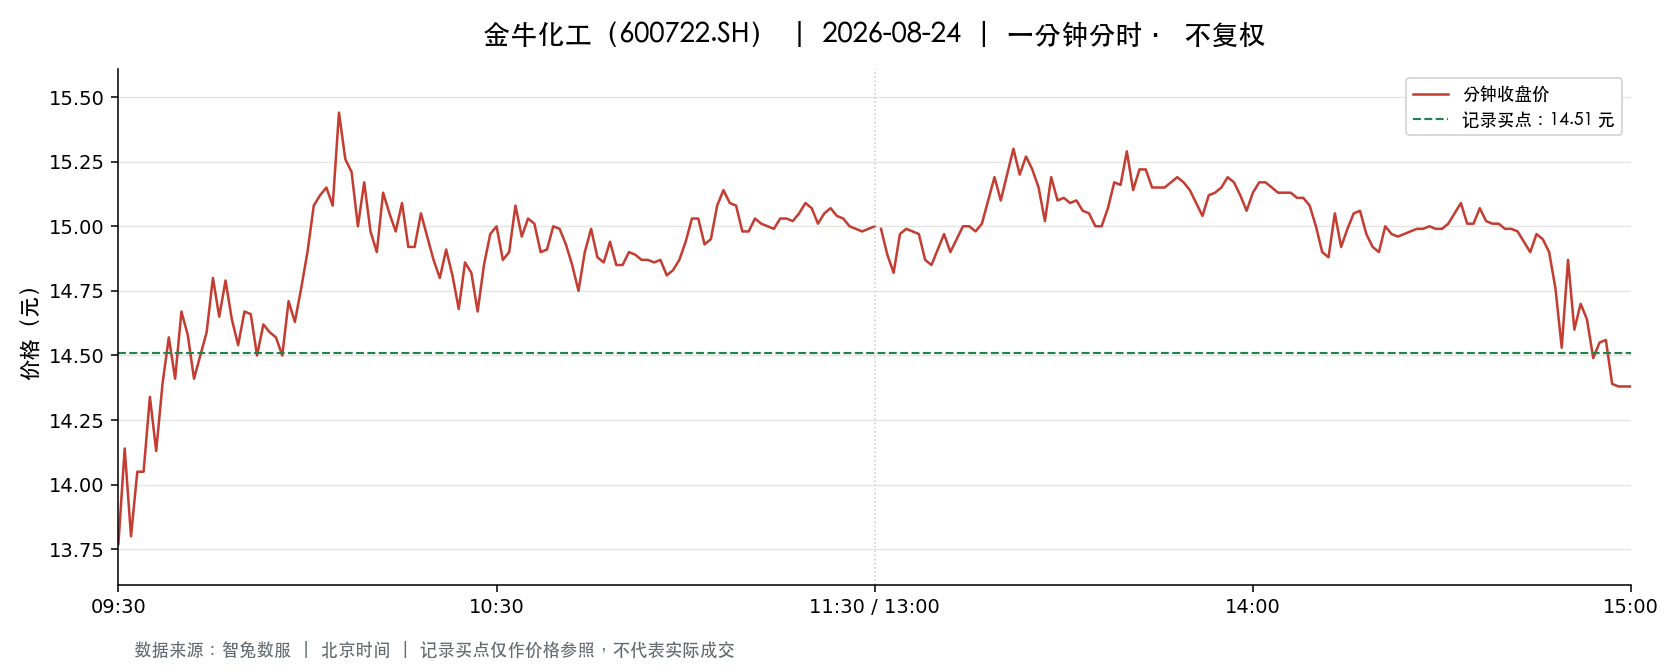

The table this chart was drawn from, first rows:
t, o, h, l, c, v, a, pc, sf
2026-08-24 09:30:00, 13.77, 13.77, 13.77, 13.77, 21772, 29980044, 14.15, 0.0
2026-08-24 09:31:00, 14.0, 14.27, 13.76, 14.14, 53514, 75565643, 13.77, 0.0
2026-08-24 09:32:00, 14.15, 14.15, 13.8, 13.8, 41449, 58116900, 14.14, 0.0
2026-08-24 09:33:00, 13.79, 14.13, 13.79, 14.05, 29154, 40823676, 13.8, 0.0
2026-08-24 09:34:00, 14.04, 14.05, 13.9, 14.05, 16362, 22870264, 14.05, 0.0
2026-08-24 09:35:00, 14.05, 14.35, 14.05, 14.34, 25417, 36146090, 14.05, 0.0
2026-08-24 09:36:00, 14.35, 14.44, 14.13, 14.13, 40331, 57730550, 14.34, 0.0
2026-08-24 09:37:00, 14.13, 14.39, 14.13, 14.39, 23222, 33165568, 14.13, 0.0
2026-08-24 09:38:00, 14.41, 14.66, 14.41, 14.57, 55059, 80038715, 14.39, 0.0
2026-08-24 09:39:00, 14.59, 14.59, 14.41, 14.41, 36228, 52588962, 14.57, 0.0
2026-08-24 09:40:00, 14.39, 14.69, 14.39, 14.67, 27537, 40026567, 14.41, 0.0
2026-08-24 09:41:00, 14.68, 14.68, 14.52, 14.58, 45729, 66758626, 14.67, 0.0
2026-08-24 09:42:00, 14.56, 14.56, 14.4, 14.41, 22220, 32203014, 14.58, 0.0
2026-08-24 09:43:00, 14.41, 14.59, 14.41, 14.5, 26231, 38106841, 14.41, 0.0
2026-08-24 09:44:00, 14.5, 14.59, 14.45, 14.59, 13092, 19003597, 14.5, 0.0
2026-08-24 09:45:00, 14.6, 14.8, 14.6, 14.8, 28298, 41603968, 14.59, 0.0
2026-08-24 09:46:00, 14.83, 14.87, 14.64, 14.65, 40733, 60169110, 14.8, 0.0
2026-08-24 09:47:00, 14.66, 14.85, 14.66, 14.79, 30387, 44967913, 14.65, 0.0
2026-08-24 09:48:00, 14.79, 14.8, 14.64, 14.64, 18063, 26615621, 14.79, 0.0
2026-08-24 09:49:00, 14.63, 14.63, 14.52, 14.54, 18574, 27086627, 14.64, 0.0
2026-08-24 09:50:00, 14.59, 14.72, 14.59, 14.67, 14739, 21628897, 14.54, 0.0
2026-08-24 09:51:00, 14.68, 14.7, 14.66, 14.66, 10548, 15495239, 14.67, 0.0
2026-08-24 09:52:00, 14.66, 14.66, 14.5, 14.5, 12687, 18503230, 14.66, 0.0
2026-08-24 09:53:00, 14.5, 14.62, 14.5, 14.62, 11316, 16468898, 14.5, 0.0
2026-08-24 09:54:00, 14.62, 14.66, 14.58, 14.59, 7616, 11128863, 14.62, 0.0
2026-08-24 09:55:00, 14.59, 14.59, 14.57, 14.57, 6536, 9530996, 14.59, 0.0
2026-08-24 09:56:00, 14.57, 14.57, 14.5, 14.5, 8690, 12634075, 14.57, 0.0
2026-08-24 09:57:00, 14.5, 14.71, 14.5, 14.71, 9991, 14597271, 14.5, 0.0
2026-08-24 09:58:00, 14.72, 14.72, 14.59, 14.63, 7500, 10995607, 14.71, 0.0
2026-08-24 09:59:00, 14.64, 14.76, 14.64, 14.76, 4816, 7073400, 14.63, 0.0
2026-08-24 10:00:00, 14.77, 14.9, 14.77, 14.9, 16179, 23990897, 14.76, 0.0
2026-08-24 10:01:00, 14.9, 15.19, 14.9, 15.08, 35617, 53647204, 14.9, 0.0
2026-08-24 10:02:00, 15.04, 15.12, 14.93, 15.12, 18469, 27694584, 15.08, 0.0
2026-08-24 10:03:00, 15.14, 15.33, 15.14, 15.15, 35044, 53343298, 15.12, 0.0
2026-08-24 10:04:00, 15.14, 15.14, 14.98, 15.08, 13635, 20506673, 15.15, 0.0
2026-08-24 10:05:00, 15.09, 15.44, 15.09, 15.44, 17592, 26912222, 15.08, 0.0
2026-08-24 10:06:00, 15.44, 15.47, 15.21, 15.26, 15844, 24299896, 15.44, 0.0
2026-08-24 10:07:00, 15.29, 15.39, 15.21, 15.21, 12374, 18939880, 15.26, 0.0
2026-08-24 10:08:00, 15.2, 15.21, 15.0, 15.0, 7444, 11236597, 15.21, 0.0
2026-08-24 10:09:00, 14.99, 15.17, 14.94, 15.17, 7197, 10796299, 15.0, 0.0
2026-08-24 10:10:00, 15.17, 15.17, 14.98, 14.98, 10160, 15309119, 15.17, 0.0
2026-08-24 10:11:00, 14.98, 14.98, 14.9, 14.9, 6603, 9870262, 14.98, 0.0
2026-08-24 10:12:00, 14.9, 15.13, 14.9, 15.13, 5097, 7620088, 14.9, 0.0
2026-08-24 10:13:00, 15.14, 15.2, 15.01, 15.05, 7065, 10682102, 15.13, 0.0
2026-08-24 10:14:00, 15.02, 15.02, 14.97, 14.98, 3735, 5599835, 15.05, 0.0
2026-08-24 10:15:00, 14.99, 15.09, 14.99, 15.09, 3406, 5116521, 14.98, 0.0
2026-08-24 10:16:00, 15.08, 15.08, 14.92, 14.92, 7007, 10502725, 15.09, 0.0
2026-08-24 10:17:00, 14.92, 14.92, 14.9, 14.92, 5364, 7999139, 14.92, 0.0
2026-08-24 10:18:00, 14.92, 15.05, 14.91, 15.05, 3635, 5432576, 14.92, 0.0
2026-08-24 10:19:00, 15.05, 15.07, 14.96, 14.96, 3861, 5800656, 15.05, 0.0
2026-08-24 10:20:00, 14.95, 14.95, 14.87, 14.87, 6533, 9732255, 14.96, 0.0
2026-08-24 10:21:00, 14.85, 14.85, 14.66, 14.8, 12075, 17792601, 14.87, 0.0
2026-08-24 10:22:00, 14.8, 14.91, 14.8, 14.91, 5171, 7689865, 14.8, 0.0
2026-08-24 10:23:00, 14.9, 14.91, 14.81, 14.81, 4648, 6915345, 14.91, 0.0
2026-08-24 10:24:00, 14.8, 14.8, 14.68, 14.68, 4702, 6938580, 14.81, 0.0
2026-08-24 10:25:00, 14.67, 14.86, 14.65, 14.86, 10166, 14955069, 14.68, 0.0
2026-08-24 10:26:00, 14.89, 14.9, 14.82, 14.82, 4177, 6214813, 14.86, 0.0
2026-08-24 10:27:00, 14.82, 14.82, 14.67, 14.67, 4418, 6500332, 14.82, 0.0
2026-08-24 10:28:00, 14.69, 14.85, 14.67, 14.85, 5420, 7981865, 14.67, 0.0
2026-08-24 10:29:00, 14.86, 14.97, 14.86, 14.97, 2899, 4320129, 14.85, 0.0
... 181 more rows
